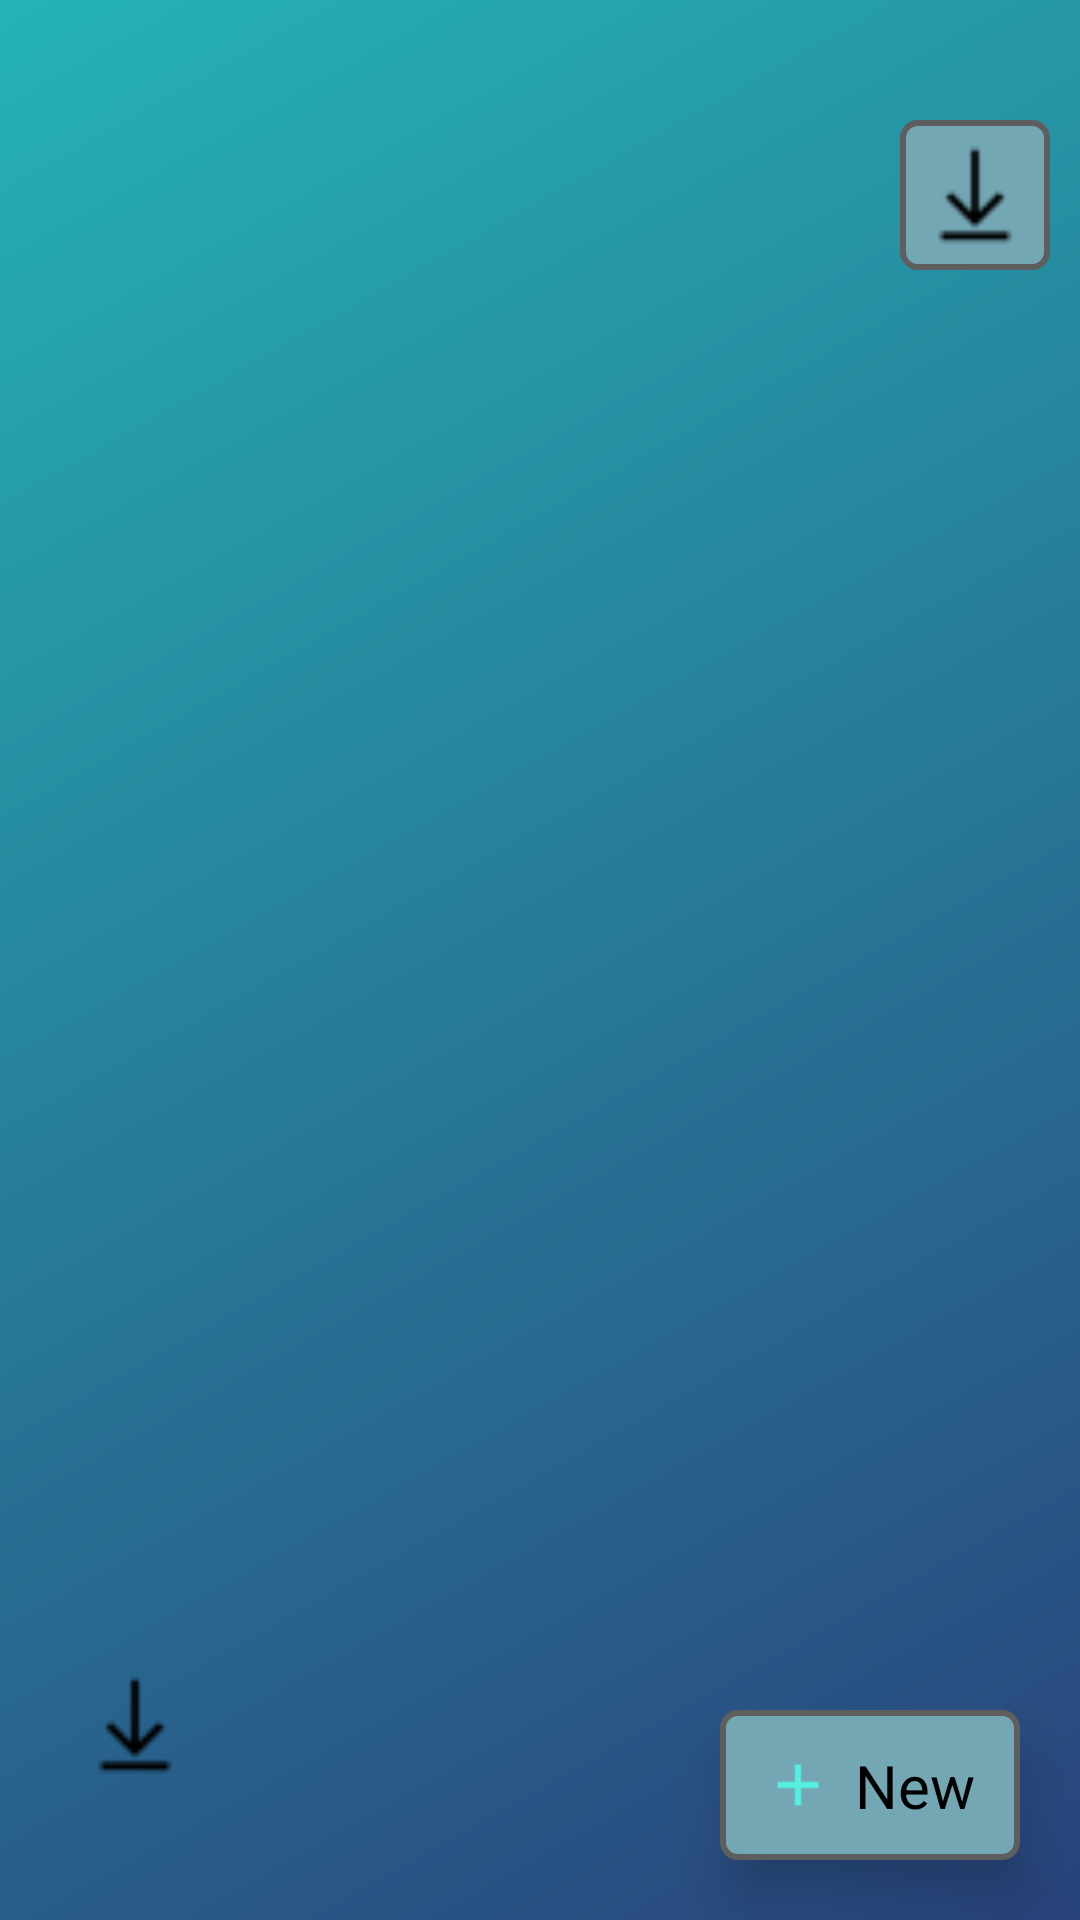

Android layout source for this screen:
<!-- AndroidManifest.xml: application theme Theme.DataEncryption -->
<!-- res/layout/activity_main.xml -->
<?xml version="1.0" encoding="utf-8"?>
<androidx.constraintlayout.widget.ConstraintLayout xmlns:android="http://schemas.android.com/apk/res/android"
    xmlns:app="http://schemas.android.com/apk/res-auto"
    xmlns:tools="http://schemas.android.com/tools"
    android:id="@+id/main"
    android:layout_width="match_parent"
    android:layout_height="match_parent"
    tools:context=".MainActivity"
    android:background="@drawable/gradient_background">

    <View
        android:id="@+id/downloadButton"
        android:layout_width="50dp"
        android:layout_height="50dp"
        android:layout_marginTop="40dp"
        android:layout_marginEnd="10dp"
        android:background="@drawable/download_button"
        app:layout_constraintEnd_toEndOf="parent"
        app:layout_constraintTop_toTopOf="parent"/>

    <ImageView
        android:layout_width="40dp"
        android:layout_height="40dp"
        android:src="@drawable/download"
        app:layout_constraintBottom_toBottomOf="@+id/downloadButton"
        app:layout_constraintEnd_toEndOf="@+id/downloadButton"
        app:layout_constraintStart_toStartOf="@+id/downloadButton"
        app:layout_constraintTop_toTopOf="@+id/downloadButton"/>

    <View
        android:id="@+id/bioButton"
        android:layout_width="50dp"
        android:layout_height="50dp"
        android:layout_marginStart="20dp"
        android:layout_marginBottom="40dp"
        app:layout_constraintBottom_toBottomOf="parent"
        app:layout_constraintStart_toStartOf="parent" />

    <ImageView
        android:layout_width="40dp"
        android:layout_height="40dp"
        android:src="@drawable/download"
        app:layout_constraintBottom_toBottomOf="@+id/bioButton"
        app:layout_constraintEnd_toEndOf="@+id/bioButton"
        app:layout_constraintStart_toStartOf="@+id/bioButton"
        app:layout_constraintTop_toTopOf="@+id/bioButton" />

    <View
        android:id="@+id/newFileButton"
        android:layout_width="100dp"
        android:layout_height="50dp"
        android:layout_marginEnd="20dp"
        android:elevation="10dp"
        android:layout_marginBottom="20dp"
        android:background="@drawable/download_button"
        app:layout_constraintBottom_toBottomOf="parent"
        app:layout_constraintEnd_toEndOf="parent" />

    <LinearLayout
        android:layout_width="0dp"
        android:layout_height="0dp"
        android:orientation="horizontal"
        android:elevation="10dp"
        app:layout_constraintBottom_toBottomOf="@+id/newFileButton"
        app:layout_constraintEnd_toEndOf="@+id/newFileButton"
        app:layout_constraintStart_toStartOf="@+id/newFileButton"
        app:layout_constraintTop_toTopOf="@+id/newFileButton">

        <androidx.constraintlayout.widget.ConstraintLayout
            android:layout_width="match_parent"
            android:layout_height="match_parent">

            <ImageView
                android:id="@+id/imageView"
                android:layout_width="40dp"
                android:layout_height="40dp"
                android:src="@drawable/add_file_foreground"
                app:layout_constraintBottom_toBottomOf="parent"
                app:layout_constraintEnd_toEndOf="parent"
                app:layout_constraintHorizontal_bias="0.1"
                app:layout_constraintStart_toStartOf="parent"
                app:layout_constraintTop_toTopOf="parent"
                app:layout_constraintVertical_bias="0.5" />

            <TextView
                android:layout_width="wrap_content"
                android:layout_height="wrap_content"
                android:text="New"
                android:textColor="@color/black"
                android:textSize="20sp"
                app:layout_constraintBottom_toBottomOf="parent"
                app:layout_constraintEnd_toEndOf="parent"
                app:layout_constraintHorizontal_bias="0.75"
                app:layout_constraintStart_toStartOf="parent"
                app:layout_constraintTop_toTopOf="parent"
                app:layout_constraintVertical_bias="0.5" />

        </androidx.constraintlayout.widget.ConstraintLayout>


    </LinearLayout>


</androidx.constraintlayout.widget.ConstraintLayout>
<!-- resources referenced by this layout -->
<resources>
  <color name="black">#FF000000</color>
  <!-- drawable add_file_foreground (drawable) -->
  <vector xmlns:android="http://schemas.android.com/apk/res/android"
      android:width="108dp"
      android:height="108dp"
      android:viewportWidth="24"
      android:viewportHeight="24"
      android:tint="#54F1E3">
    <group android:scaleX="0.58"
        android:scaleY="0.58"
        android:translateX="5.04"
        android:translateY="5.04">
      <path
          android:fillColor="@android:color/white"
          android:pathData="M19,13h-6v6h-2v-6H5v-2h6V5h2v6h6v2z"/>
    </group>
  </vector>
  <!-- drawable download: png bitmap (drawable, 352 bytes) -->
  <!-- drawable download_button (drawable) -->
  <?xml version="1.0" encoding="utf-8"?>
  <shape xmlns:android="http://schemas.android.com/apk/res/android"
      android:shape="rectangle">
  
      <solid android:color="#74A7B4"/>
  
      <corners android:radius="5dp"/>
  
      <padding android:left="10dp"
      android:right="10dp"
      android:top="5dp"
      android:bottom="5dp"/>
  
      <stroke
          android:width="2dp"
          android:color="#5E5E5E"/>
  
  
  </shape>
  <!-- drawable gradient_background (drawable) -->
  <?xml version="1.0" encoding="utf-8"?>
  <shape xmlns:android="http://schemas.android.com/apk/res/android"
      android:shape="rectangle">
  
      <gradient
          android:startColor="#25B3B5"
          android:endColor="#29427B"
          android:angle="315"/>
  
  </shape>
  <style name="Theme.DataEncryption" parent="Base.Theme.DataEncryption" />
  <style name="Base.Theme.DataEncryption" parent="Theme.Material3.DayNight.NoActionBar">
          
          
      </style>
</resources>
